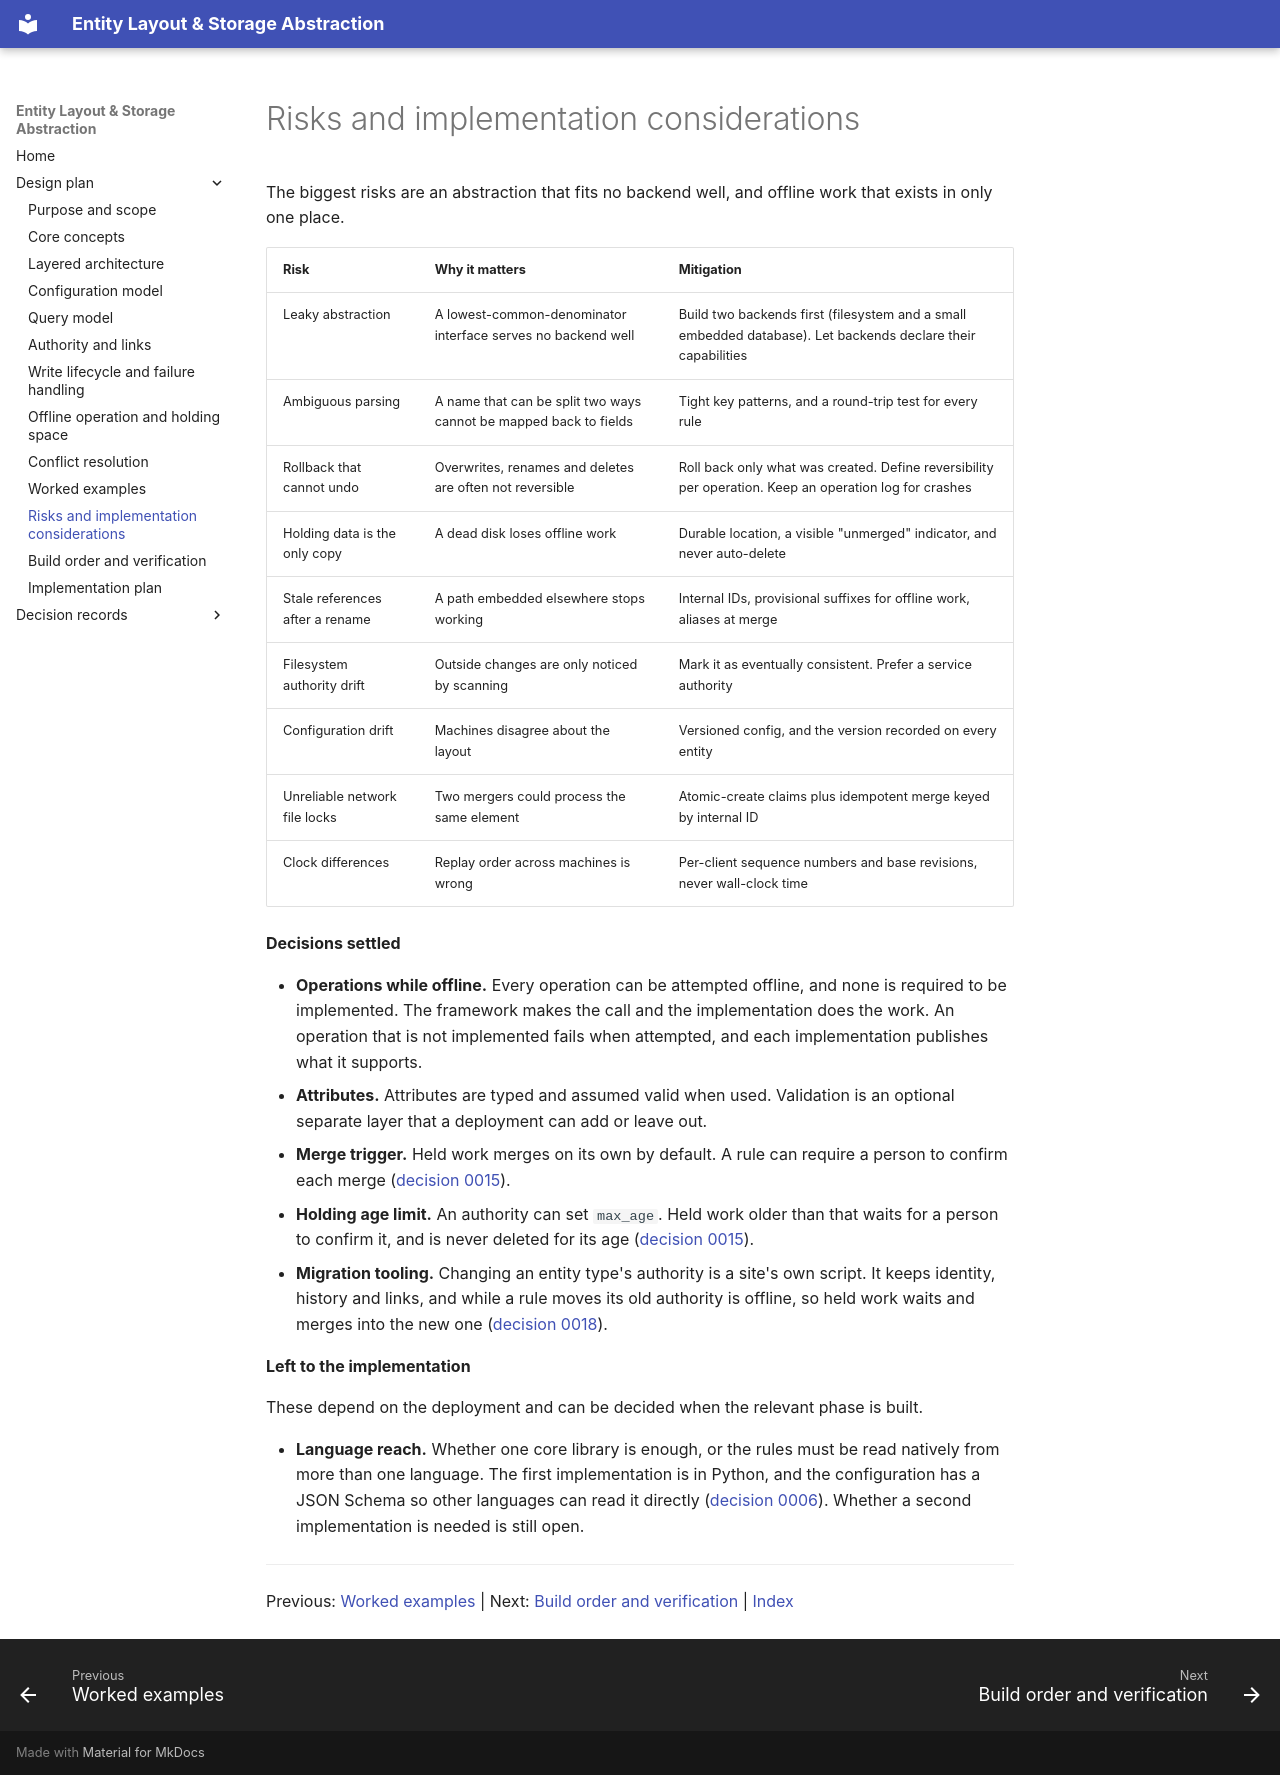

repository: peeld/pipeline-files · page: 11-risks-and-implementation-considerations/index.html · generator: mkdocs

# Risks and implementation considerations

The biggest risks are an abstraction that fits no backend well, and offline work that exists in only one place.

| Risk | Why it matters | Mitigation |
| --- | --- | --- |
| Leaky abstraction | A lowest-common-denominator interface serves no backend well | Build two backends first (filesystem and a small embedded database). Let backends declare their capabilities |
| Ambiguous parsing | A name that can be split two ways cannot be mapped back to fields | Tight key patterns, and a round-trip test for every rule |
| Rollback that cannot undo | Overwrites, renames and deletes are often not reversible | Roll back only what was created. Define reversibility per operation. Keep an operation log for crashes |
| Holding data is the only copy | A dead disk loses offline work | Durable location, a visible "unmerged" indicator, and never auto-delete |
| Stale references after a rename | A path embedded elsewhere stops working | Internal IDs, provisional suffixes for offline work, aliases at merge |
| Filesystem authority drift | Outside changes are only noticed by scanning | Mark it as eventually consistent. Prefer a service authority |
| Configuration drift | Machines disagree about the layout | Versioned config, and the version recorded on every entity |
| Unreliable network file locks | Two mergers could process the same element | Atomic-create claims plus idempotent merge keyed by internal ID |
| Clock differences | Replay order across machines is wrong | Per-client sequence numbers and base revisions, never wall-clock time |

**Decisions settled**

- **Operations while offline.** Every operation can be attempted offline, and none is required to be implemented. The framework makes the call and the implementation does the work. An operation that is not implemented fails when attempted, and each implementation publishes what it supports.
- **Attributes.** Attributes are typed and assumed valid when used. Validation is an optional separate layer that a deployment can add or leave out.
- **Merge trigger.** Held work merges on its own by default. A rule can require a person to confirm each merge ([decision 0015](decisions/0015-merge-trigger-and-age-limit.md)).
- **Holding age limit.** An authority can set `max_age`. Held work older than that waits for a person to confirm it, and is never deleted for its age ([decision 0015](decisions/0015-merge-trigger-and-age-limit.md)).
- **Migration tooling.** Changing an entity type's authority is a site's own script. It keeps identity, history and links, and while a rule moves its old authority is offline, so held work waits and merges into the new one ([decision 0018](decisions/0018-migration-keeps-identity-history-and-links.md)).

**Left to the implementation**

These depend on the deployment and can be decided when the relevant phase is built.

- **Language reach.** Whether one core library is enough, or the rules must be read natively from more than one language. The first implementation is in Python, and the configuration has a JSON Schema so other languages can read it directly ([decision 0006](decisions/0006-python-reference-implementation.md)). Whether a second implementation is needed is still open.

---

Previous: [Worked examples](10-worked-examples.md) | Next: [Build order and verification](12-build-order-and-verification.md) | [Index](README.md)
